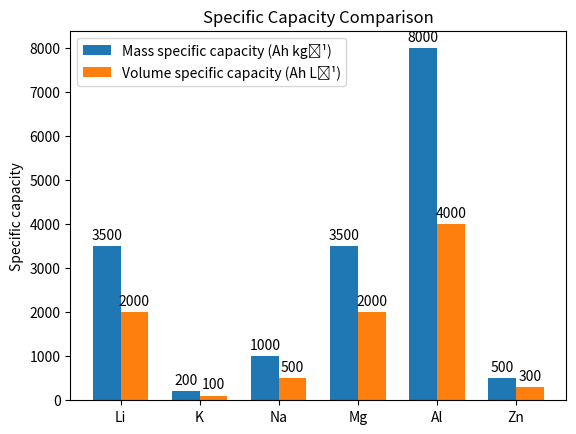

The script that saved this image:
import matplotlib.pyplot as plt
import numpy as np

# 数据
elements = ['Li', 'K', 'Na', 'Mg', 'Al', 'Zn']
mass_capacity = [3500, 200, 1000, 3500, 8000, 500]
volume_capacity = [2000, 100, 500, 2000, 4000, 300]

# 设置柱状图的位置
x = np.arange(len(elements))
width = 0.35

fig, ax = plt.subplots()

# 绘制柱状图
rects1 = ax.bar(x - width/2, mass_capacity, width, label='Mass specific capacity (Ah kg⁻¹)')
rects2 = ax.bar(x + width/2, volume_capacity, width, label='Volume specific capacity (Ah L⁻¹)')

# 添加标签、标题和刻度
ax.set_ylabel('Specific capacity')
ax.set_title('Specific Capacity Comparison')
ax.set_xticks(x)
ax.set_xticklabels(elements)
ax.legend()

# 显示数值在柱子上
def autolabel(rects):
    for rect in rects:
        height = rect.get_height()
        ax.annotate('{}'.format(height),
                    xy=(rect.get_x() + rect.get_width() / 2, height),
                    xytext=(0, 3),  # 3 points vertical offset
                    textcoords="offset points",
                    ha='center', va='bottom')

autolabel(rects1)
autolabel(rects2)

# 显示图形
plt.show()